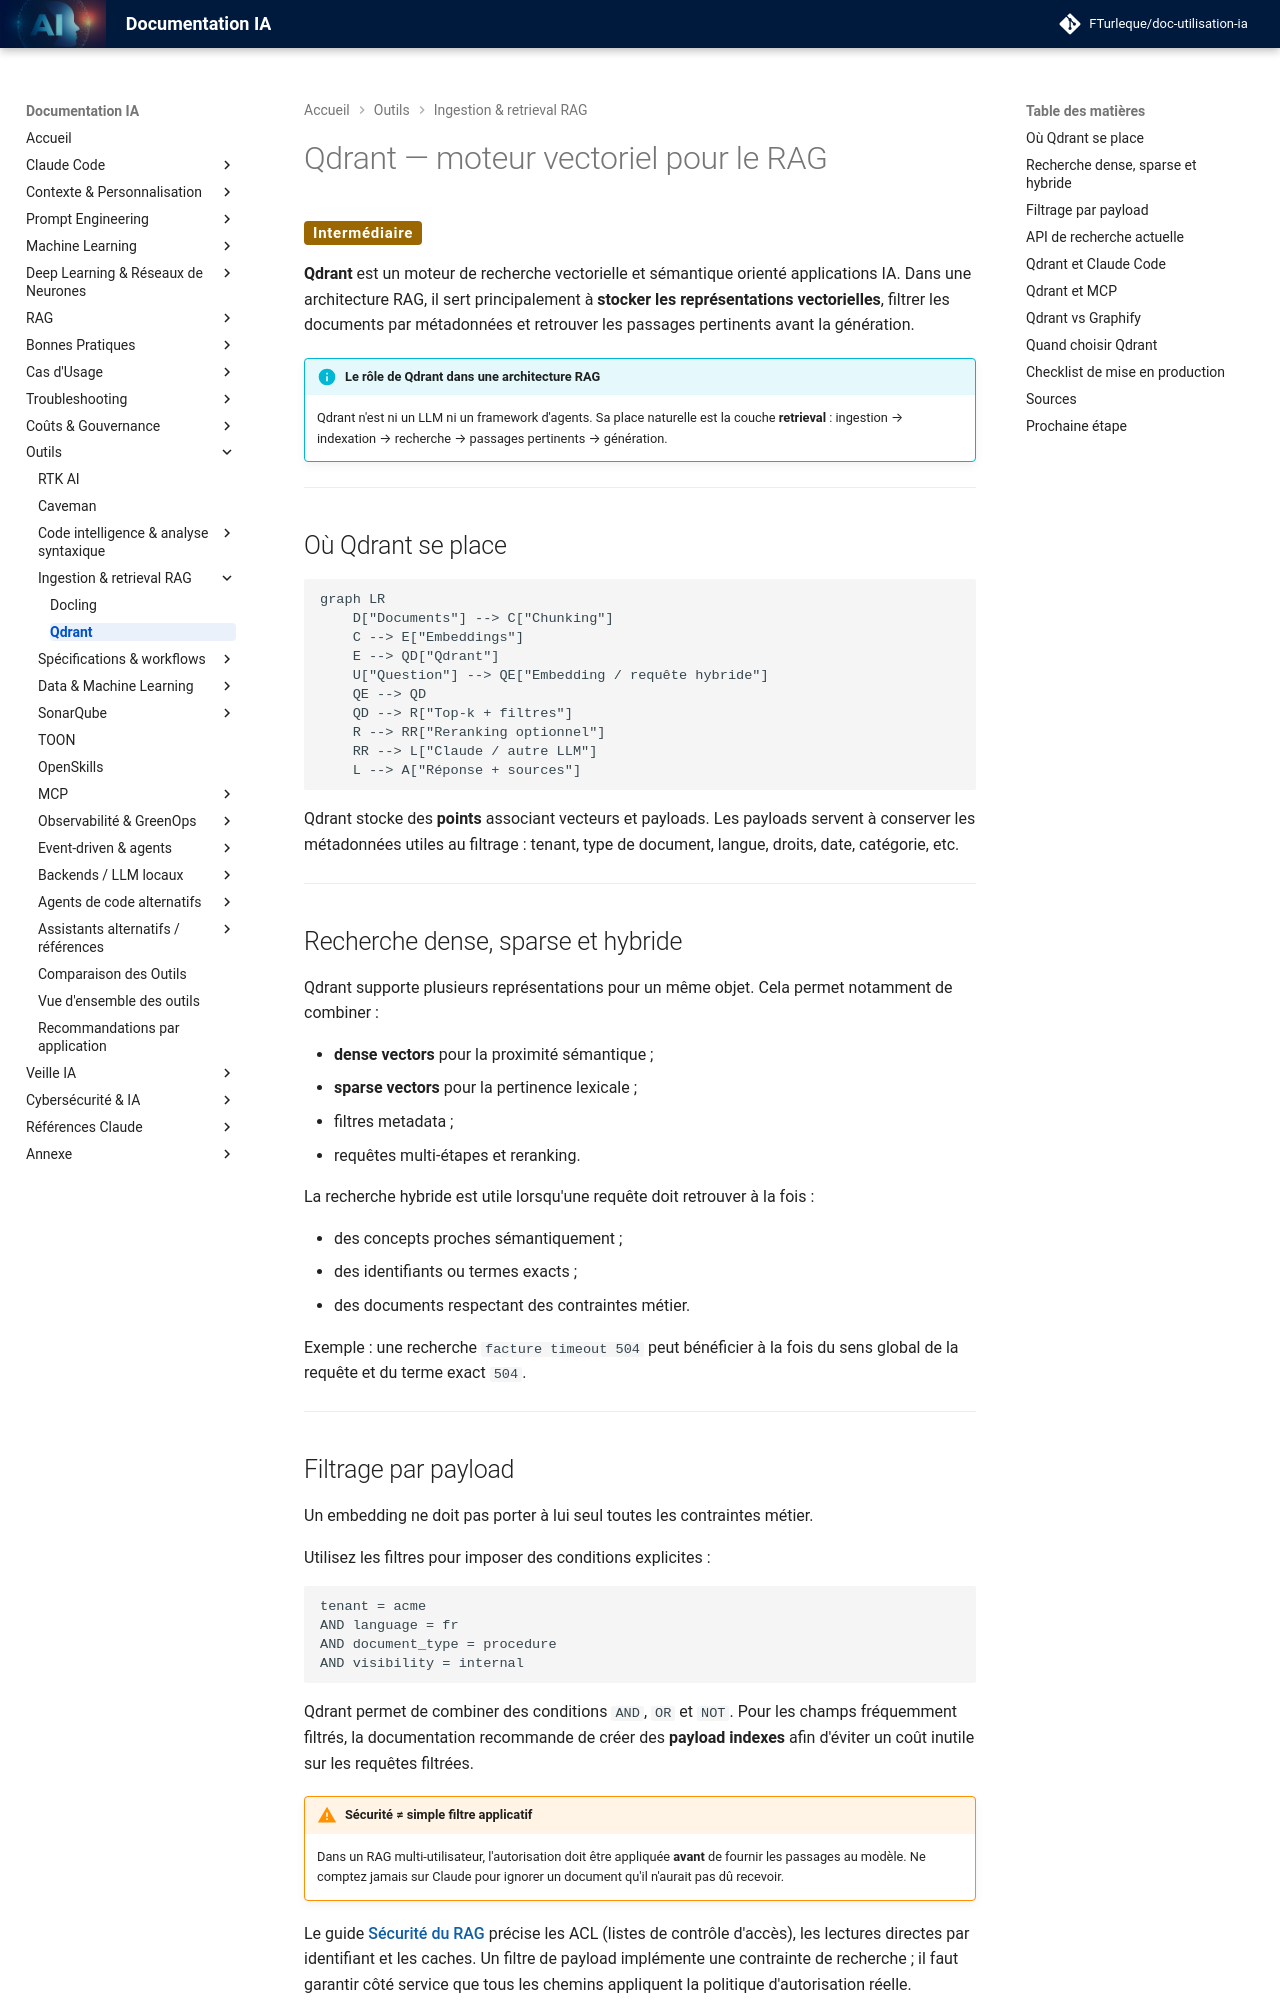

repository: FTurleque/doc-utilisation-ia · page: chapitre-13-outils-economies/qdrant/index.html · generator: mkdocs

# Qdrant — moteur vectoriel pour le RAG

<span class="badge-intermediate">Intermédiaire</span>

**Qdrant** est un moteur de recherche vectorielle et sémantique orienté applications IA. Dans une architecture RAG, il sert principalement à **stocker les représentations vectorielles**, filtrer les documents par métadonnées et retrouver les passages pertinents avant la génération.

!!! info "Le rôle de Qdrant dans une architecture RAG"
    Qdrant n'est ni un LLM ni un framework d'agents. Sa place naturelle est la couche **retrieval** : ingestion → indexation → recherche → passages pertinents → génération.

---

## Où Qdrant se place

```mermaid
graph LR
    D["Documents"] --> C["Chunking"]
    C --> E["Embeddings"]
    E --> QD["Qdrant"]
    U["Question"] --> QE["Embedding / requête hybride"]
    QE --> QD
    QD --> R["Top-k + filtres"]
    R --> RR["Reranking optionnel"]
    RR --> L["Claude / autre LLM"]
    L --> A["Réponse + sources"]
```

Qdrant stocke des **points** associant vecteurs et payloads. Les payloads servent à conserver les métadonnées utiles au filtrage : tenant, type de document, langue, droits, date, catégorie, etc.

---

## Recherche dense, sparse et hybride

Qdrant supporte plusieurs représentations pour un même objet. Cela permet notamment de combiner :

- **dense vectors** pour la proximité sémantique ;
- **sparse vectors** pour la pertinence lexicale ;
- filtres metadata ;
- requêtes multi-étapes et reranking.

La recherche hybride est utile lorsqu'une requête doit retrouver à la fois :

- des concepts proches sémantiquement ;
- des identifiants ou termes exacts ;
- des documents respectant des contraintes métier.

Exemple : une recherche `facture timeout 504` peut bénéficier à la fois du sens global de la requête et du terme exact `504`.

---
